Dataset: simpsons (GitHub, AnshMittal1811/DLinComputerVision). Classes: Abraham Grampa Simpson, Apu Nahasapeemapetilon, Bart Simpson, Charles Montgomery Burns, Chief Wiggum, Comic Book Guy, Edna Krabappel, Homer Simpson, Kent Brockman, Krusty the Clown, Lenny Leonard, Lisa Simpson, Marge Simpson, Mayor Quimby, Milhouse Van Houten, Moe Szyslak, Ned Flanders, Nelson Muntz, Principal Skinner, Sideshow Bob.

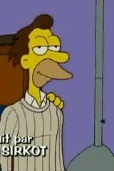
Label: Lenny Leonard

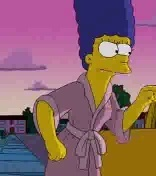
Label: Marge Simpson

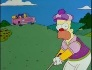
Label: Krusty the Clown

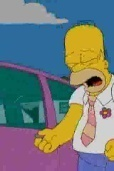
Label: Homer Simpson

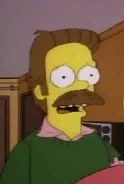
Label: Ned Flanders

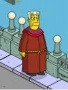
Label: Kent Brockman
